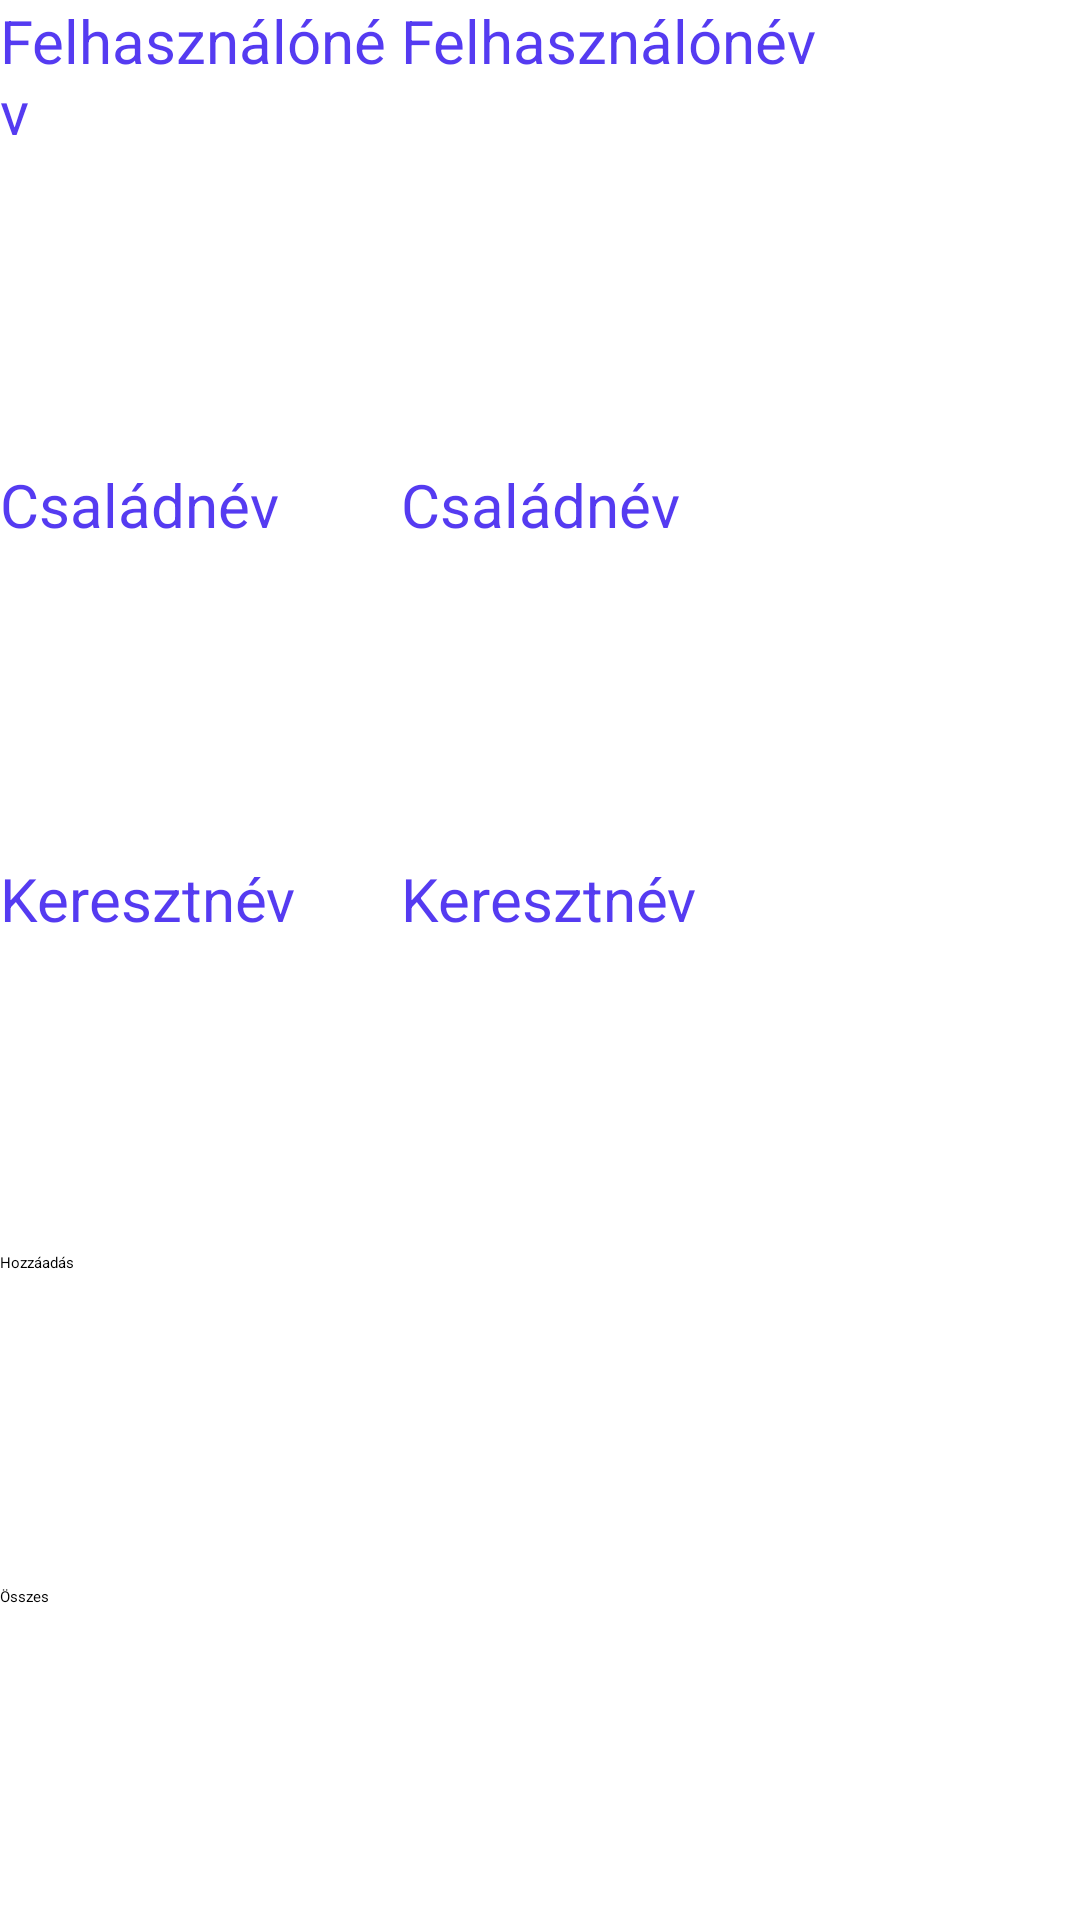

Reconstruct the res/layout file that produces this screen, plus the resources it refers to.
<!-- AndroidManifest.xml: application theme Theme.RecyclerViewPelda -->
<!-- res/layout/activity_insert_db.xml -->
<?xml version="1.0" encoding="utf-8"?>
<TableLayout xmlns:android="http://schemas.android.com/apk/res/android"
    xmlns:app="http://schemas.android.com/apk/res-auto"
    xmlns:tools="http://schemas.android.com/tools"
    android:layout_width="match_parent"
    android:layout_height="match_parent"
    tools:context=".MainActivity"
    android:orientation="vertical">

    <TableRow
        android:layout_width="match_parent"
        android:layout_height="match_parent"
        android:layout_weight="1">

        <TextView
            android:id="@+id/textView"
            android:layout_width="match_parent"
            android:layout_height="wrap_content"
            android:layout_weight="1"
            android:text="@string/felhasznalonev"
            android:textAppearance="@style/textViewSajat" />

        <EditText
            android:id="@+id/username"
            android:layout_width="wrap_content"
            android:layout_height="wrap_content"
            android:layout_weight="2"
            android:hint="@string/felhasznalonev"
            android:inputType="textPersonName"
            android:textAppearance="@style/textViewSajat"
            android:textColor="@null" />
    </TableRow>

    <TableRow
        android:layout_width="match_parent"
        android:layout_height="match_parent"
        android:layout_weight="1">

        <TextView
            android:id="@+id/textView2"
            android:layout_width="wrap_content"
            android:layout_height="wrap_content"
            android:layout_weight="1"
            android:text="@string/csaladnev"
            android:textAppearance="@style/textViewSajat" />

        <EditText
            android:id="@+id/csaladnev"
            android:layout_width="wrap_content"
            android:layout_height="wrap_content"
            android:layout_weight="2"
            android:ems="10"
            android:hint="@string/csaladnev"
            android:inputType="textPersonName"
            android:textAppearance="@style/textViewSajat"
            android:textColor="@null" />
    </TableRow>

    <TableRow
        android:layout_width="match_parent"
        android:layout_height="match_parent"
        android:layout_weight="1">

        <TextView
            android:id="@+id/textView3"
            android:layout_width="wrap_content"
            android:layout_height="wrap_content"
            android:layout_weight="1"
            android:text="@string/keresztnev"
            android:textAppearance="@style/textViewSajat" />

        <EditText
            android:id="@+id/keresztnev"
            android:layout_width="wrap_content"
            android:layout_height="wrap_content"
            android:layout_weight="2"
            android:ems="10"
            android:hint="@string/keresztnev"
            android:inputType="textPersonName"
            android:textAppearance="@style/textViewSajat"
            android:textColor="@null" />
    </TableRow>

    <TableRow
        android:layout_width="match_parent"
        android:layout_height="match_parent"
        android:layout_weight="1">

        <Button
            android:id="@+id/button"
            android:layout_width="wrap_content"
            android:layout_height="wrap_content"
            android:layout_weight="1"
            android:text="@string/hozzaadas" />


    </TableRow>

    <TableRow
        android:layout_width="match_parent"
        android:layout_height="match_parent"
        android:layout_weight="1"
        >
        <Button
            android:id="@+id/getAll"
            android:layout_width="wrap_content"
            android:layout_height="wrap_content"
            android:layout_weight="1"
            android:text="@string/osszes" />

    </TableRow>
</TableLayout>
<!-- resources referenced by this layout -->
<resources>
  <string name="csaladnev">Családnév</string>
  <string name="felhasznalonev">Felhasználónév</string>
  <string name="hozzaadas">Hozzáadás</string>
  <string name="keresztnev">Keresztnév</string>
  <string name="osszes">Összes</string>
  <style name="textViewSajat" base="Base.TextAppearance.AppCompat.Body1.">
          <item name="android:textSize">20dp</item>
          <item name="android:textColor">#553BF1</item>
      </style>
</resources>
